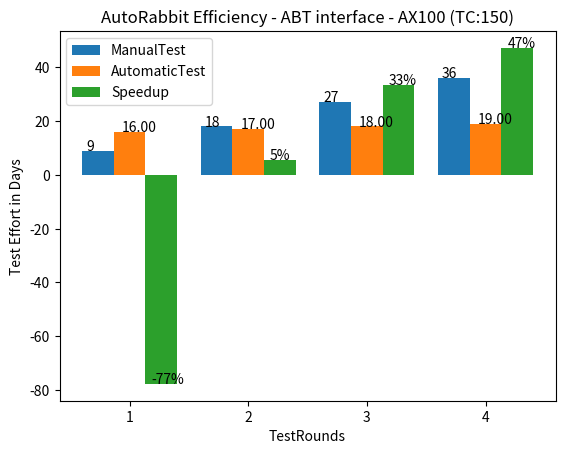

Reproduce this figure in Python.
import numpy as np
import matplotlib.pyplot as plt
from matplotlib import pyplot

# data source
TestRounds = ['1', '2', '3', '4']

# fill in test result data here
One_round_effort_manual_test = 9
One_round_effort_automatic_test = 1
test_script_creation = 15
test_case_count = 150
graph_doc_name = 'AutoRabbit Efficiency - ABT interface - AX100'

graph_title = graph_doc_name + ' (TC:' + str(test_case_count) + ')'

first_M_e = One_round_effort_manual_test * 1
second_M_e = One_round_effort_manual_test * 2
third_M_e = One_round_effort_manual_test * 3
forth_M_e = One_round_effort_manual_test * 4

first_A_e = test_script_creation + One_round_effort_automatic_test * 1
second_A_e = test_script_creation + One_round_effort_automatic_test * 2
third_A_e = test_script_creation + One_round_effort_automatic_test * 3
forth_A_e = test_script_creation + One_round_effort_automatic_test * 4

eff_ratio_1 = 100 * (first_M_e - first_A_e)/first_M_e
eff_ratio_2 = 100 * (second_M_e - second_A_e)/second_M_e
eff_ratio_3 = 100 * (third_M_e - third_A_e)/third_M_e
eff_ratio_4 = 100 * (forth_M_e - forth_A_e)/forth_M_e

ManualTest = [first_M_e, second_M_e, third_M_e, forth_M_e]  # fillin the test effort of manual test
AutomaticTest = [first_A_e, second_A_e, third_A_e, forth_A_e]  # fillin the test effort of automatic test
Efficiency = [eff_ratio_1, eff_ratio_2, eff_ratio_3, eff_ratio_4]  # fillin the efficiency: (manual - automatic)/manual

size = 4

x = np.arange(size)

a = ManualTest
b = AutomaticTest
c = Efficiency


pyplot.xlabel('TestRounds')  # display label on x, y and title
pyplot.ylabel('Test Effort in Days')
pyplot.title(graph_title)

total_width, n = 0.8, 3
width = total_width / n
x = x - (total_width - width) / 2

first = pyplot.bar(x, a,  width=width, label='ManualTest')
second = pyplot.bar(x + width, b, width=width, label='AutomaticTest')
third = pyplot.bar(x + 2 * width, c, width=width, label='Speedup')

plt.xticks(x + width, TestRounds)  # 显示x坐标轴的标签,即tick_label,调整位置，使其落在两个直方图中间位置

for aa, bb in zip(x, ManualTest):  # 显示 sendcount
    pyplot.text(aa - 0.1, bb + 0.1, '%.0f' % bb)
for aa, bb in zip(x, AutomaticTest):  # 显示RPM Response count
    pyplot.text(aa + 0.2, bb + 0.1, '%.2f' % bb)
for aa, bb in zip(x, Efficiency):  # 显示 WP Response count
    # pyplot.text(aa + 0.45, bb + 0.1, '%i' % bb)
    pyplot.text(aa + 0.45, bb + 0.1, '%i' % bb + '%')

pyplot.legend()
# pyplot.show()

pyplot.savefig(graph_doc_name + ".png")

